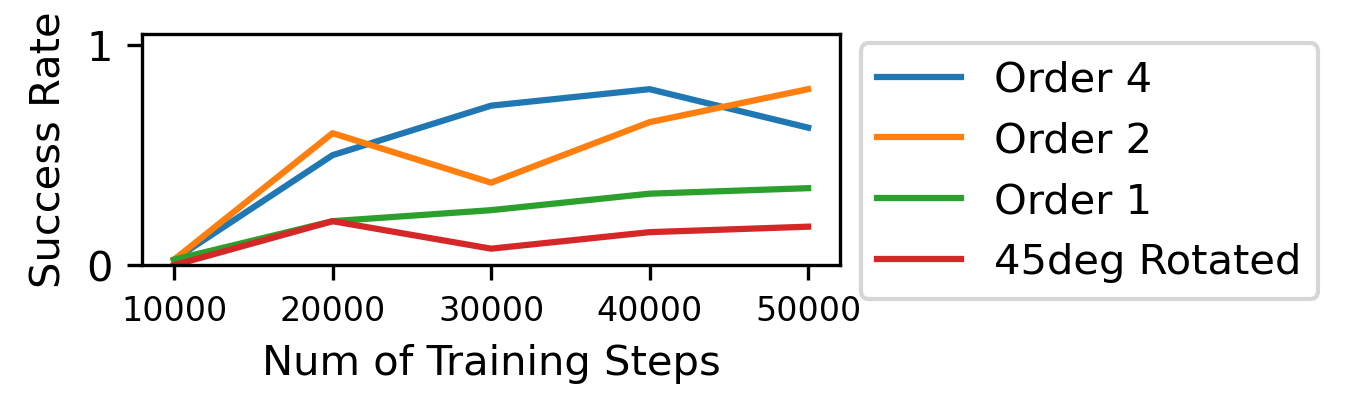

Source data for this figure (header and first rows):
Object Set, 10000, 20000, 30000, 40000, 50000
Order 4, 0.025, 0.5, 0.725, 0.8, 0.625
Order 2, 0.025, 0.6, 0.375, 0.65, 0.8
Order 1, 0.025, 0.2, 0.25, 0.325, 0.35
45deg Rotated, 0, 0.2, 0.075, 0.15, 0.175
